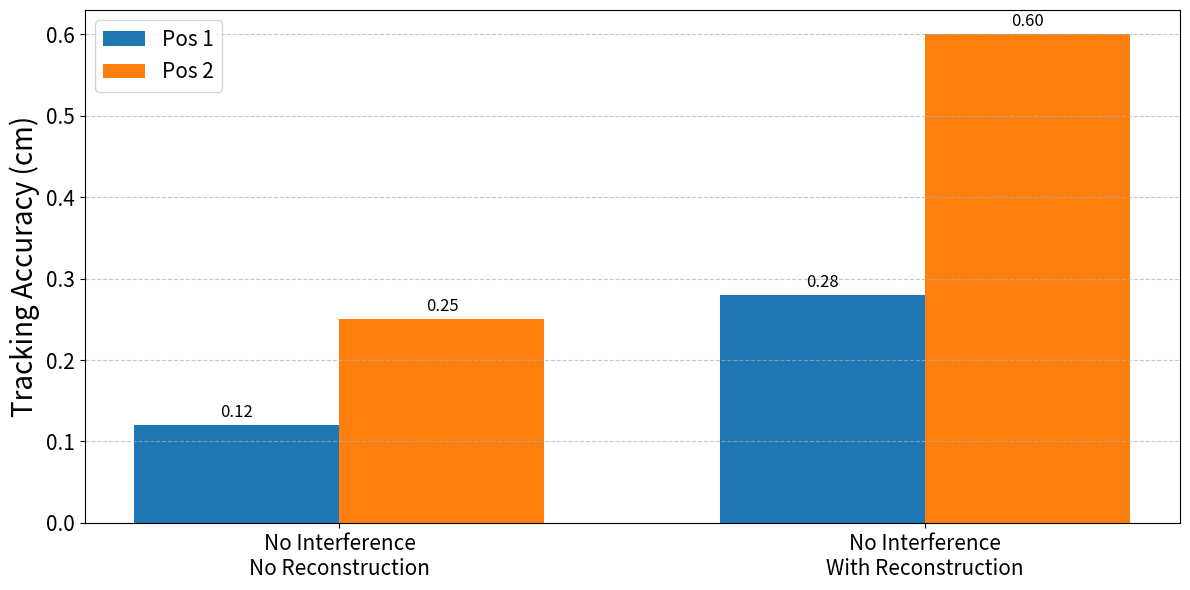

Recreate this plot in Python.
import matplotlib.pyplot as plt
import numpy as np

# Define the categories
# labels = [
#     "Small magnet (8*2)\nNo Reconstruction",
#     "Small magnet (8*2)\nWith Reconstruction",
#     "New magnet (8*4)\nNo Reconstruction",
#     "New magnet (8*4)\nWith Reconstruction"
# ]
labels = [
    "No Interference\nNo Reconstruction",
    "No Interference\nWith Reconstruction",
    
]
# Tracking accuracy values (cm), split into two metrics for each condition
# accuracy_1 = [1.06, 0.25, 2.13, 0.31]  # First metric
# accuracy_2 = [3.38, 0.45, 3.92, 0.40]  # Second metric
accuracy_1 = [1.08, 0.11, 1.68, 0.16]  # First metric
accuracy_2 = [3.16, 0.20, 3.65, 0.60]  # Second metric

accuracy_1 = [0.12, 0.28]  # First metric
accuracy_2 = [0.25, 0.60]  # Second metric
x = np.arange(len(labels))  # the label locations
width = 0.35  # the width of the bars

fig, ax = plt.subplots(figsize=(12, 6))
rects1 = ax.bar(x - width/2, accuracy_1, width, label='Pos 1')
rects2 = ax.bar(x + width/2, accuracy_2, width, label='Pos 2')

# Add text for labels, title and axes ticks
ax.set_ylabel('Tracking Accuracy (cm)', fontsize=20)
# ax.set_title('Tracking Accuracy by Interference and Reconstruction Module', fontsize=20)
ax.set_xticks(x)
ax.set_xticklabels(labels, fontsize=15)
ax.tick_params(axis='y', labelsize=15)
ax.legend(fontsize=15)
ax.grid(True, axis='y', linestyle='--', alpha=0.7)

# Add labels on top of bars
def autolabel(rects):
    for rect in rects:
        height = rect.get_height()
        ax.annotate(f'{height:.2f}',
                    xy=(rect.get_x() + rect.get_width() / 2, height),
                    xytext=(0, 3),  # 3 points vertical offset
                    textcoords="offset points",
                    ha='center', va='bottom', fontsize=12)

autolabel(rects1)
autolabel(rects2)

plt.tight_layout()
plt.show()
